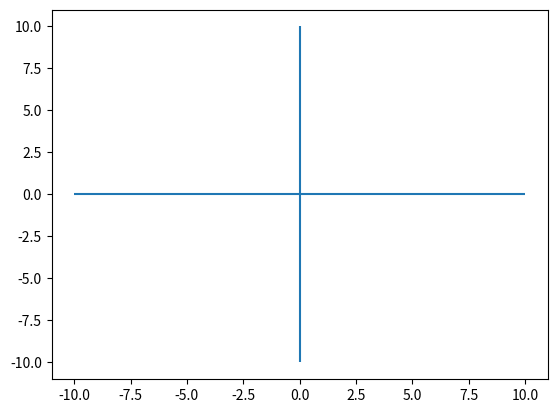
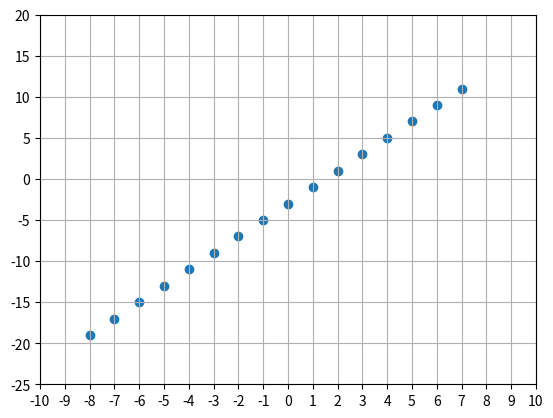
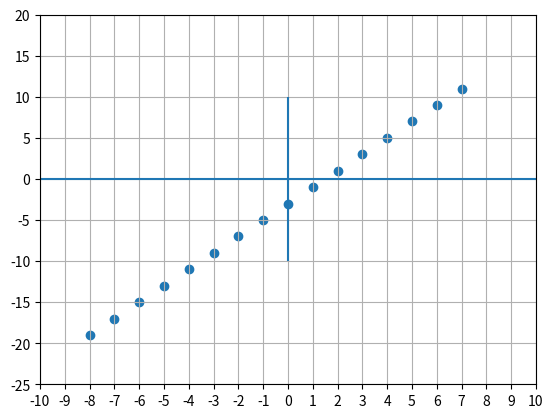

Write the Python code that produced these figures, in order.
import numpy as np
import matplotlib.pyplot as plt

# ASSENSTELSEL TEKENEN

plt.figure()                                     # creëer tekenvenster

plt.hlines(0, -10, 10)                           # plot horizontale rechte van x = -10 tot x = 10 waarvoor y = 0 (x-as)
plt.vlines(0, -10, 10)                           # plot verticale rechte van y = -10 tot y = 10 waarvoor x = 0 (y-as)
 
plt.show()                                       # toon figuur

# GRAFIEK VAN RECHTE MET GEGEVEN VERGELIJKING: gegevens invoeren 

x = np.arange(-8, 8, 1)                     # kies x-coördinaten van punten die geplot worden        

y = 2 * x - 3                               # overeenkomstige y-coördinaten voor rechte

# coördinaten printen
print ("x = ", x)                           
print ("y = ", y)

# GRAFIEK VAN EEN RECHTE MET GEGEVEN VERGELIJKING: tekenvenster

x = np.arange(-8, 8, 1)                          # kies x-coördinaten van punten die geplot worden        
y = 2 * x - 3                                    # overeenkomstige y-coördinaten voor rechte

plt.figure()                                     # creëer figuur

plt.axis(xmin=-10, xmax=10, ymin=-25, ymax=20)   # vensterinstellingen
plt.xticks(np.arange(-10, 11, step=1))
plt.yticks(np.arange(-25, 25, step=5))

plt.grid(True)                                   # plot rooster

plt.scatter(x, y)                                # plot punten
 
plt.show()                                       # toon figuur

# GRAFIEK VAN EEN RECHTE MET GEGEVEN VERGELIJKING: tekenvenster

x = np.arange(-8, 8, 1)                          # kies x-coördinaten van punten die geplot worden        
y = 2 * x - 3                                    # overeenkomstige y-coördinaten voor rechte

plt.figure()                                     # creëer figuur

plt.axis(xmin=-10, xmax=10, ymin=-25, ymax=20)   # vensterinstellingen
plt.xticks(np.arange(-10, 11, step=1))
plt.yticks(np.arange(-25, 25, step=5))

plt.hlines(0, -10, 10)                           # plot horizontale rechte van x = -10 tot x = 10 waarvoor y = 0 (x-as)
plt.vlines(0, -10, 10)                           # plot verticale rechte van y = -10 tot y = 10 waarvoor x = 0 (y-as)

plt.grid(True)                                   # plot rooster

plt.scatter(x, y)                                # plot punten
 
plt.show()                                       # toon figuur



